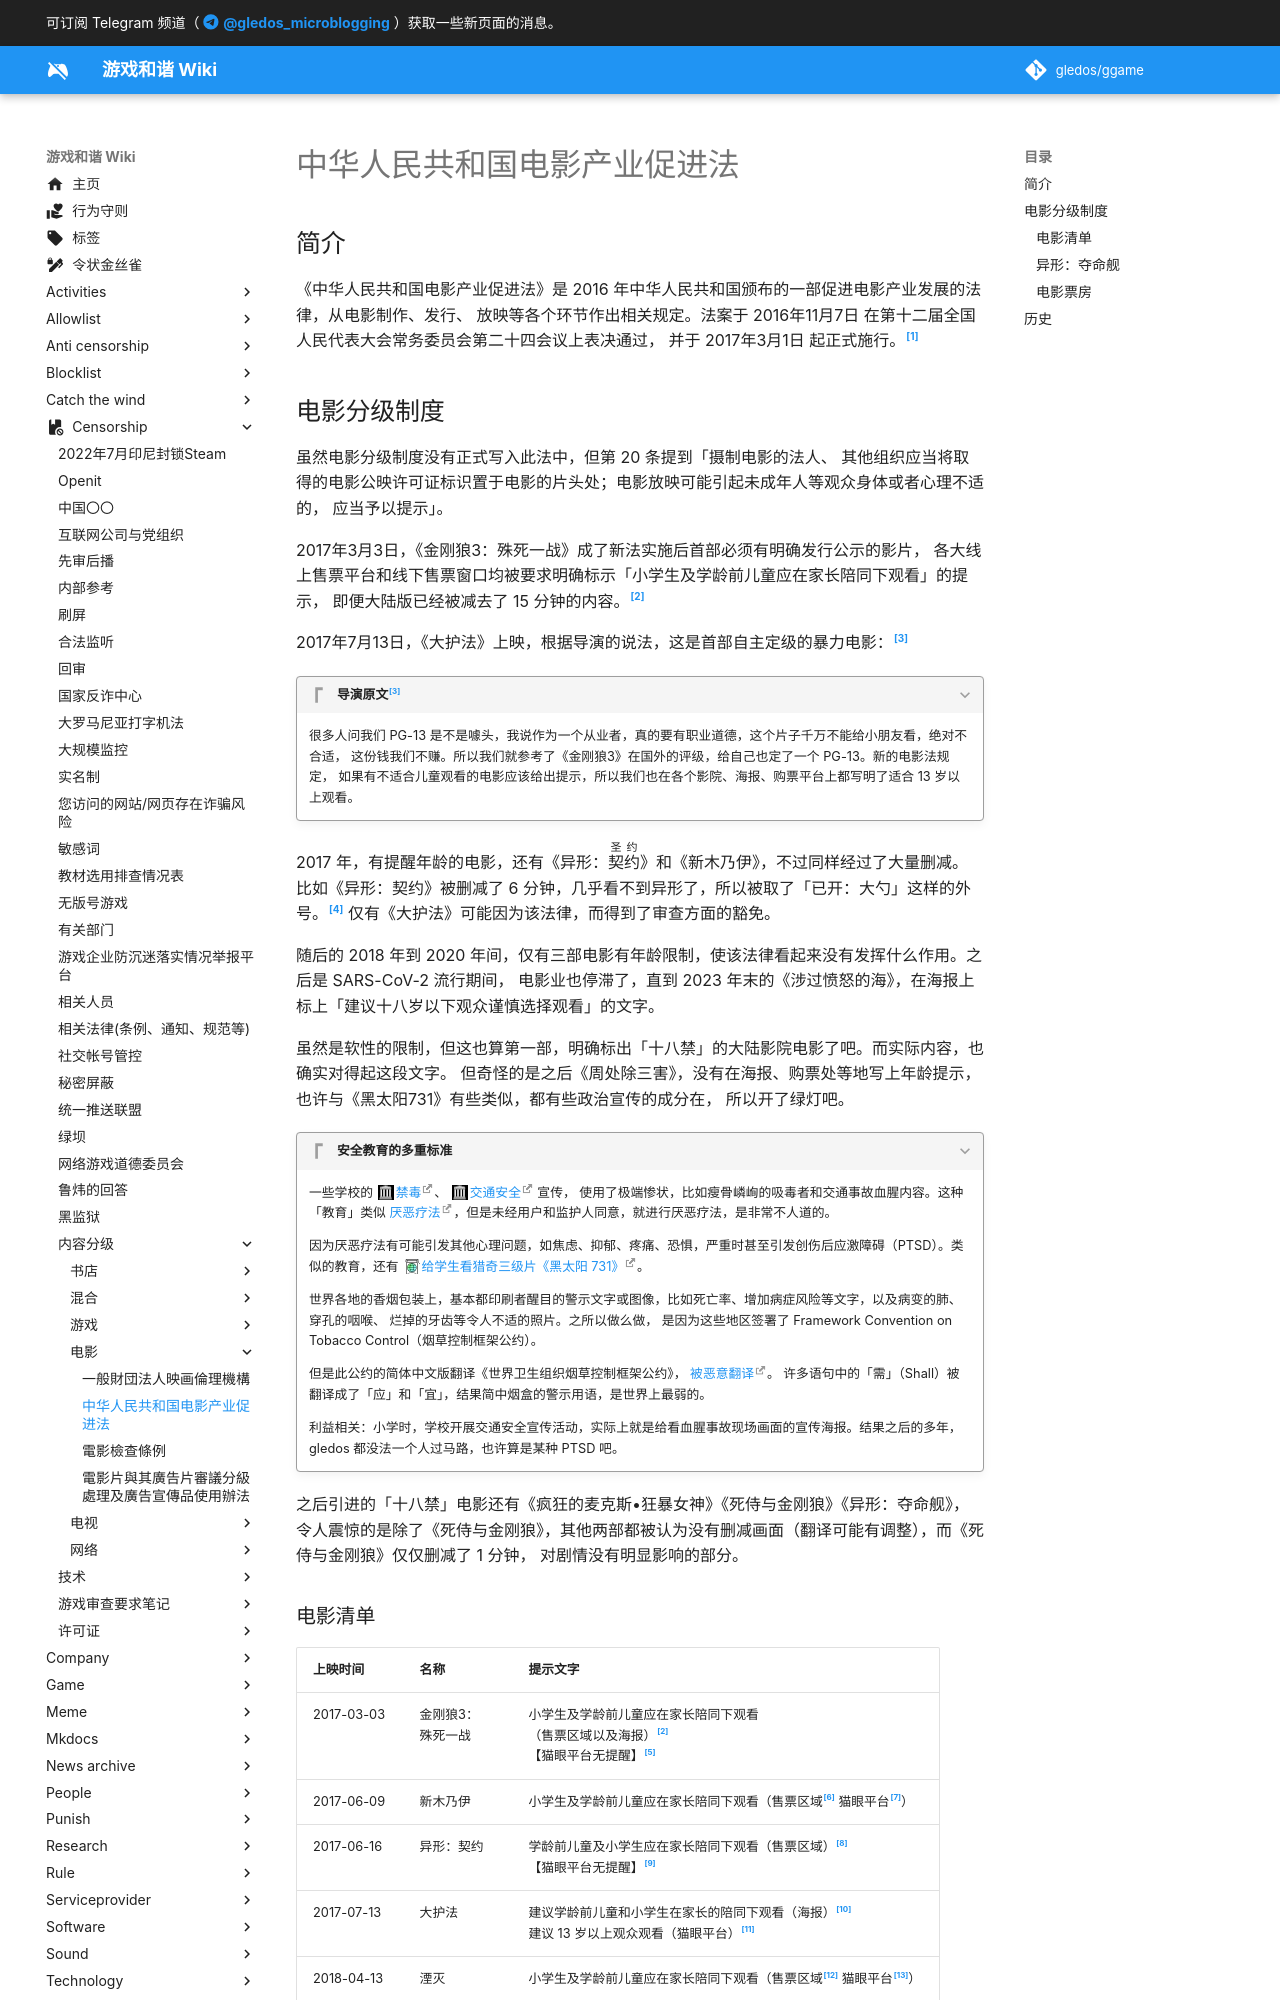

repository: gledos/ggame · page: censorship/内容分级/电影/中华人民共和国电影产业促进法.html · generator: mkdocs

---
title: 中华人民共和国电影产业促进法
description:
published: true
date: "2025-01-12T20:50:15"
特殊标签标记: #无标签
editor: markdown
dateCreated: "2022-09-24T20:14:43"
---

## 简介

《中华人民共和国电影产业促进法》是 2016 年中华人民共和国颁布的一部促进电影产业发展的法律，从电影制作、发行、
放映等各个环节作出相关规定。法案于 2016年11月7日 在第十二届全国人民代表大会常务委员会第二十四会议上表决通过，
并于 2017年3月1日 起正式施行。[^wiki]

[^wiki]: 《[中华人民共和国电影产业促进法](https://zh.wikipedia.org/wiki/中华人民共和国电影产业促进法)》, 维基百科. 2022-01-23. 参照: 2022-09-24. [Online].

## 电影分级制度

虽然电影分级制度没有正式写入此法中，但第 20 条提到「摄制电影的法人、
其他组织应当将取得的电影公映许可证标识置于电影的片头处；电影放映可能引起未成年人等观众身体或者心理不适的，
应当予以提示」。

2017年3月3日，《金刚狼3：殊死一战》成了新法实施后首部必须有明确发行公示的影片，
各大线上售票平台和线下售票窗口均被要求明确标示「小学生及学龄前儿童应在家长陪同下观看」的提示，
即便大陆版已经被减去了 15 分钟的内容。[^31019]

[^31019]: 飏, 《[〈电影产业促进法〉发威 要求〈金刚狼3〉加观影提示](https://web.archive.org/web/20170302193841/http://ent.qq.com/a/20170301/031019.htm?winzoom=1)》, 腾讯新闻, 2017-03-01. (参照 2022-09-24).

2017年7月13日，《大护法》上映，根据导演的说法，这是首部自主定级的暴力电影：[^63681]

[^63681]: 何小沁, 《[拒绝13岁以下观众！成人化动画〈大护法〉诞生记](https://web.archive.org/web/20220829070059/http://ent.sina.com.cn/original/2017-07-17/doc-ifyiakwa4263681.shtml)》, 新浪娱乐/特别企划, 2017-07-17. (参照 2022-09-24).

> [!quote]+ 导演原文[^63681]
>
> 很多人问我们 PG-13 是不是噱头，我说作为一个从业者，真的要有职业道德，这个片子千万不能给小朋友看，绝对不合适，
> 这份钱我们不赚。所以我们就参考了《金刚狼3》在国外的评级，给自己也定了一个 PG-13。新的电影法规定，
> 如果有不适合儿童观看的电影应该给出提示，所以我们也在各个影院、海报、购票平台上都写明了适合 13 岁以上观看。

2017 年，有提醒年龄的电影，还有《异形：<ruby>契约<rt>圣约</rt></ruby>》和《新木乃伊》，不过同样经过了大量删减。
比如《异形：契约》被删减了 6 分钟，几乎看不到异形了，所以被取了「已开：大勺」这样的外号。[^33805]
仅有《大护法》可能因为该法律，而得到了审查方面的豁免。

[^33805]: 乌鸦预告片, 《[〈异形契约〉删成〈巳开：大勺〉血腥画面几乎全无](https://web.archive.org/web/20240820155151/https://www.sohu.com/a/147067704_433805)》, 搜狐网, 2017-06-08. (参照 2024-08-20).

随后的 2018 年到 2020 年间，仅有三部电影有年龄限制，使该法律看起来没有发挥什么作用。之后是 SARS-CoV-2 流行期间，
电影业也停滞了，直到 2023 年末的《涉过愤怒的海》，在海报上标上「建议十八岁以下观众谨慎选择观看」的文字。

虽然是软性的限制，但这也算第一部，明确标出「十八禁」的大陆影院电影了吧。而实际内容，也确实对得起这段文字。
但奇怪的是之后《周处除三害》，没有在海报、购票处等地写上年龄提示，也许与《黑太阳731》有些类似，都有些政治宣传的成分在，
所以开了绿灯吧。

> [!quote]+ 安全教育的多重标准
>
> 一些学校的 [禁毒](https://web.archive.org/web/20190612010138/http://www.51miz.com/ppt/peixun/155529.html)、
> [交通安全](https://web.archive.org/web/20221201204506/https://auto.ifeng.com/qichezixun/20190602/1296446.shtml) 宣传，
> 使用了极端惨状，比如瘦骨嶙峋的吸毒者和交通事故血腥内容。这种「教育」类似
> [厌恶疗法](https://en.wikipedia.org/wiki/Aversion_therapy)，但是未经用户和监护人同意，就进行厌恶疗法，是非常不人道的。
>
> 因为厌恶疗法有可能引发其他心理问题，如焦虑、抑郁、疼痛、恐惧，严重时甚至引发创伤后应激障碍（PTSD）。类似的教育，还有
> [给学生看猎奇三级片《黑太阳 731》](http://archive.today/2024.02.01-100127/https://user.guancha.cn/main/content?id=653929)。
>
> 世界各地的香烟包装上，基本都印刷者醒目的警示文字或图像，比如死亡率、增加病症风险等文字，以及病变的肺、穿孔的咽喉、
> 烂掉的牙齿等令人不适的照片。之所以做么做，
> 是因为这些地区签署了 Framework Convention on Tobacco Control（烟草控制框架公约）。
>
> 但是此公约的简体中文版翻译《世界卫生组织烟草控制框架公约》，
> [被恶意翻译](https://theinitium.com/zh-Hans/article/20240121-mainland-china-tobacco-video-explainer)。
> 许多语句中的「需」（Shall）被翻译成了「应」和「宜」，结果简中烟盒的警示用语，是世界上最弱的。
>
> 利益相关：小学时，学校开展交通安全宣传活动，实际上就是给看血腥事故现场画面的宣传海报。结果之后的多年，
> gledos 都没法一个人过马路，也许算是某种 PTSD 吧。

之后引进的「十八禁」电影还有《疯狂的麦克斯•狂暴女神》《死侍与金刚狼》《异形：夺命舰》，
令人震惊的是除了《死侍与金刚狼》，其他两部都被认为没有删减画面（翻译可能有调整），而《死侍与金刚狼》仅仅删减了 1 分钟，
对剧情没有明显影响的部分。
